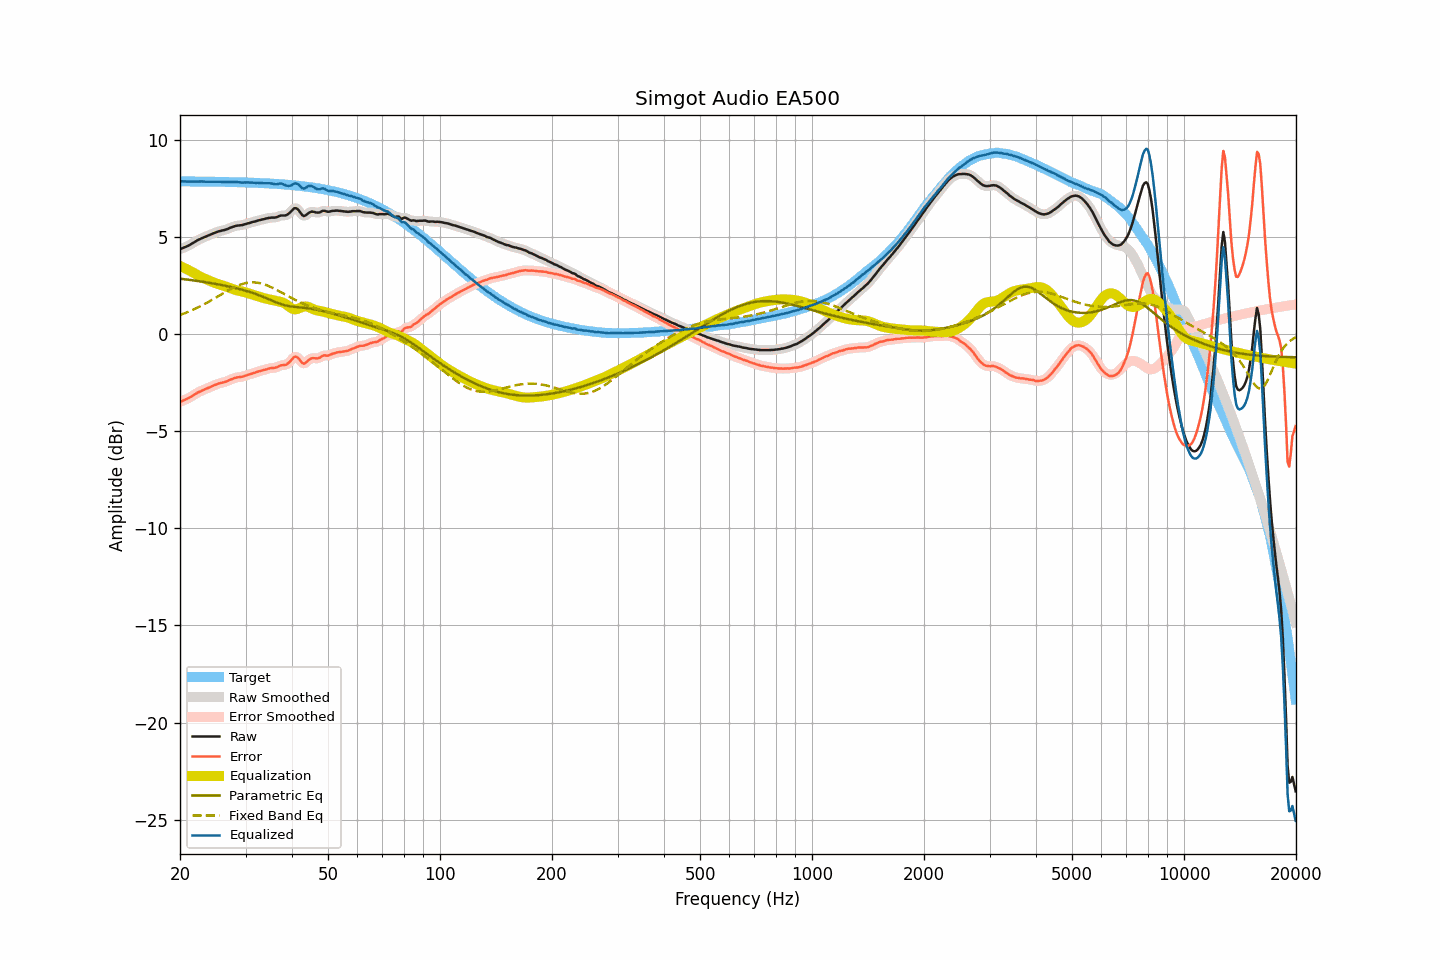

Source data for this figure (header and first rows):
frequency, raw, smoothed, error, error_smoothed, equalization, parametric_eq, fixed_band_eq, equalized_raw, equalized_smoothed, target
20.00, 4.36, 4.36, -3.50, -3.49, 3.50, 2.85, 0.98, 7.86, 7.86, 7.86
20.20, 4.40, 4.40, -3.46, -3.46, 3.46, 2.84, 1.01, 7.86, 7.86, 7.86
20.40, 4.43, 4.43, -3.42, -3.42, 3.42, 2.83, 1.04, 7.86, 7.86, 7.86
20.61, 4.47, 4.47, -3.38, -3.39, 3.39, 2.82, 1.07, 7.85, 7.85, 7.85
20.81, 4.50, 4.50, -3.35, -3.35, 3.34, 2.81, 1.10, 7.85, 7.85, 7.85
21.02, 4.54, 4.54, -3.31, -3.31, 3.30, 2.80, 1.14, 7.84, 7.84, 7.85
21.23, 4.58, 4.58, -3.27, -3.27, 3.26, 2.79, 1.17, 7.84, 7.84, 7.85
21.44, 4.63, 4.63, -3.22, -3.22, 3.22, 2.77, 1.21, 7.85, 7.85, 7.85
21.66, 4.68, 4.68, -3.17, -3.17, 3.17, 2.76, 1.24, 7.85, 7.85, 7.85
21.87, 4.73, 4.73, -3.12, -3.12, 3.12, 2.75, 1.28, 7.85, 7.85, 7.85
22.09, 4.78, 4.78, -3.07, -3.07, 3.07, 2.74, 1.32, 7.85, 7.85, 7.85
22.31, 4.83, 4.83, -3.02, -3.02, 3.03, 2.73, 1.36, 7.86, 7.85, 7.85
22.54, 4.87, 4.87, -2.98, -2.98, 2.98, 2.72, 1.40, 7.85, 7.85, 7.85
22.76, 4.91, 4.91, -2.94, -2.93, 2.94, 2.70, 1.44, 7.85, 7.85, 7.85
22.99, 4.95, 4.95, -2.90, -2.90, 2.90, 2.69, 1.48, 7.85, 7.85, 7.85
23.22, 4.98, 4.98, -2.86, -2.86, 2.86, 2.68, 1.53, 7.84, 7.84, 7.84
23.45, 5.01, 5.01, -2.83, -2.83, 2.83, 2.67, 1.57, 7.84, 7.84, 7.84
23.69, 5.05, 5.05, -2.79, -2.79, 2.79, 2.65, 1.62, 7.84, 7.84, 7.84
23.92, 5.08, 5.08, -2.76, -2.76, 2.75, 2.64, 1.66, 7.84, 7.84, 7.84
24.16, 5.12, 5.12, -2.72, -2.72, 2.72, 2.62, 1.71, 7.84, 7.84, 7.84
24.40, 5.15, 5.15, -2.69, -2.69, 2.68, 2.61, 1.76, 7.84, 7.84, 7.84
24.65, 5.19, 5.19, -2.65, -2.65, 2.65, 2.60, 1.81, 7.84, 7.84, 7.84
24.89, 5.22, 5.22, -2.62, -2.62, 2.62, 2.58, 1.86, 7.84, 7.84, 7.84
25.14, 5.25, 5.25, -2.58, -2.58, 2.59, 2.57, 1.91, 7.84, 7.84, 7.84
25.39, 5.28, 5.28, -2.55, -2.56, 2.56, 2.55, 1.96, 7.84, 7.84, 7.83
25.65, 5.30, 5.30, -2.53, -2.53, 2.54, 2.53, 2.01, 7.84, 7.84, 7.83
25.91, 5.32, 5.32, -2.51, -2.51, 2.51, 2.52, 2.05, 7.83, 7.83, 7.83
26.16, 5.34, 5.34, -2.49, -2.49, 2.48, 2.50, 2.10, 7.82, 7.82, 7.83
26.43, 5.36, 5.36, -2.47, -2.47, 2.46, 2.49, 2.15, 7.82, 7.82, 7.83
26.69, 5.39, 5.39, -2.44, -2.44, 2.43, 2.47, 2.20, 7.82, 7.82, 7.83
26.96, 5.42, 5.42, -2.40, -2.40, 2.40, 2.45, 2.25, 7.82, 7.82, 7.82
27.23, 5.46, 5.46, -2.36, -2.37, 2.36, 2.43, 2.29, 7.82, 7.82, 7.82
27.50, 5.49, 5.49, -2.33, -2.33, 2.33, 2.41, 2.34, 7.82, 7.82, 7.82
27.77, 5.52, 5.52, -2.30, -2.30, 2.30, 2.39, 2.38, 7.83, 7.83, 7.82
28.05, 5.55, 5.55, -2.27, -2.27, 2.28, 2.38, 2.42, 7.83, 7.83, 7.82
28.33, 5.57, 5.57, -2.24, -2.25, 2.26, 2.36, 2.46, 7.83, 7.82, 7.81
28.62, 5.58, 5.58, -2.23, -2.23, 2.24, 2.33, 2.49, 7.82, 7.82, 7.81
28.90, 5.59, 5.59, -2.22, -2.22, 2.22, 2.31, 2.52, 7.81, 7.81, 7.81
29.19, 5.60, 5.60, -2.21, -2.21, 2.20, 2.29, 2.55, 7.80, 7.80, 7.81
29.48, 5.61, 5.62, -2.19, -2.19, 2.18, 2.27, 2.58, 7.79, 7.80, 7.81
29.78, 5.64, 5.64, -2.16, -2.17, 2.16, 2.25, 2.60, 7.80, 7.80, 7.80
30.08, 5.66, 5.66, -2.14, -2.14, 2.14, 2.22, 2.62, 7.80, 7.80, 7.80
30.38, 5.69, 5.69, -2.11, -2.11, 2.11, 2.20, 2.64, 7.80, 7.80, 7.80
30.68, 5.71, 5.71, -2.08, -2.08, 2.09, 2.17, 2.65, 7.80, 7.80, 7.79
30.99, 5.73, 5.73, -2.06, -2.06, 2.06, 2.15, 2.66, 7.79, 7.79, 7.79
31.30, 5.76, 5.76, -2.03, -2.03, 2.03, 2.12, 2.66, 7.79, 7.79, 7.79
31.61, 5.78, 5.78, -2.00, -2.01, 2.00, 2.09, 2.66, 7.79, 7.78, 7.79
31.93, 5.80, 5.80, -1.98, -1.98, 1.98, 2.06, 2.65, 7.78, 7.78, 7.78
32.24, 5.83, 5.83, -1.95, -1.95, 1.95, 2.03, 2.64, 7.78, 7.78, 7.78
32.57, 5.85, 5.85, -1.92, -1.93, 1.93, 2.00, 2.63, 7.78, 7.78, 7.78
32.89, 5.87, 5.87, -1.90, -1.90, 1.90, 1.97, 2.61, 7.77, 7.77, 7.77
33.22, 5.89, 5.89, -1.88, -1.88, 1.87, 1.94, 2.59, 7.77, 7.77, 7.77
33.55, 5.91, 5.91, -1.85, -1.85, 1.85, 1.90, 2.57, 7.76, 7.76, 7.76
33.89, 5.93, 5.93, -1.83, -1.83, 1.83, 1.87, 2.54, 7.76, 7.76, 7.76
34.23, 5.95, 5.95, -1.81, -1.80, 1.81, 1.83, 2.51, 7.76, 7.76, 7.76
34.57, 5.97, 5.97, -1.78, -1.78, 1.79, 1.80, 2.47, 7.76, 7.76, 7.75
34.92, 5.98, 5.98, -1.77, -1.77, 1.78, 1.76, 2.44, 7.76, 7.76, 7.75
35.27, 5.99, 5.99, -1.75, -1.76, 1.76, 1.73, 2.40, 7.75, 7.74, 7.74
35.62, 5.99, 5.99, -1.75, -1.75, 1.74, 1.69, 2.36, 7.73, 7.73, 7.74
35.97, 5.99, 6.00, -1.74, -1.74, 1.72, 1.66, 2.32, 7.71, 7.71, 7.73
... 635 more rows
